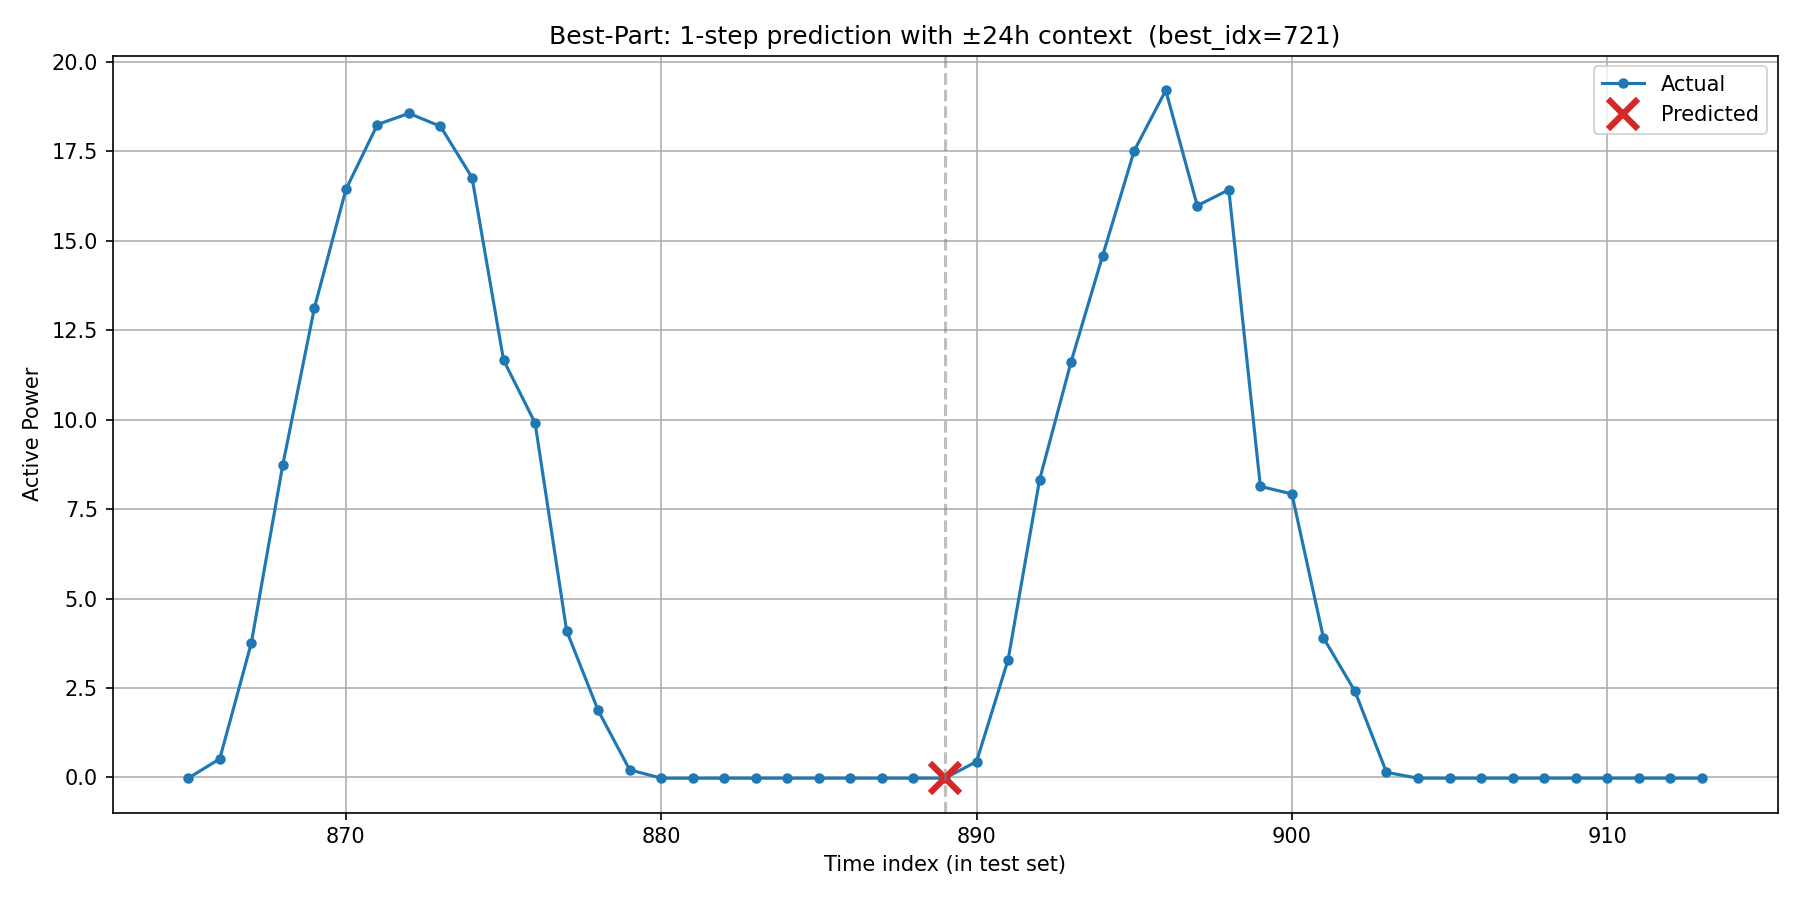

Data behind this chart, as committed beside it:
timestamp, actual, predicted, is_predicted_point
2017/12/25 5:00, -0.02101, , 0
2017/12/25 6:00, 0.5193, , 0
2017/12/25 7:00, 3.754, , 0
2017/12/25 8:00, 8.741, , 0
2017/12/25 9:00, 13.12, , 0
2017/12/25 10:00, 16.44, , 0
2017/12/25 11:00, 18.25, , 0
2017/12/25 12:00, 18.57, , 0
2017/12/25 13:00, 18.2, , 0
2017/12/25 14:00, 16.77, , 0
2017/12/25 15:00, 11.67, , 0
2017/12/25 16:00, 9.909, , 0
2017/12/25 17:00, 4.102, , 0
2017/12/25 18:00, 1.873, , 0
2017/12/25 19:00, 0.2118, , 0
2017/12/25 20:00, -0.02148, , 0
2017/12/25 21:00, -0.02138, , 0
2017/12/25 22:00, -0.02123, , 0
2017/12/25 23:00, -0.02106, , 0
2017/12/26 0:00, -0.02086, , 0
2017/12/26 1:00, -0.021, , 0
2017/12/26 2:00, -0.02096, , 0
2017/12/26 3:00, -0.02098, , 0
2017/12/26 4:00, -0.02104, , 0
2017/12/26 5:00, -0.02098, -0.02049, 1
2017/12/26 6:00, 0.4432, , 0
2017/12/26 7:00, 3.288, , 0
2017/12/26 8:00, 8.327, , 0
2017/12/26 9:00, 11.62, , 0
2017/12/26 10:00, 14.59, , 0
2017/12/26 11:00, 17.52, , 0
2017/12/26 12:00, 19.21, , 0
2017/12/26 13:00, 15.98, , 0
2017/12/26 14:00, 16.43, , 0
2017/12/26 15:00, 8.137, , 0
2017/12/26 16:00, 7.925, , 0
2017/12/26 17:00, 3.903, , 0
2017/12/26 18:00, 2.408, , 0
2017/12/26 19:00, 0.1414, , 0
2017/12/26 20:00, -0.02134, , 0
2017/12/26 21:00, -0.02115, , 0
2017/12/26 22:00, -0.02104, , 0
2017/12/26 23:00, -0.0209, , 0
2017/12/27 0:00, -0.02065, , 0
2017/12/27 1:00, -0.02096, , 0
2017/12/27 2:00, -0.02098, , 0
2017/12/27 3:00, -0.02102, , 0
2017/12/27 4:00, -0.02098, , 0
2017/12/27 5:00, -0.02089, , 0
